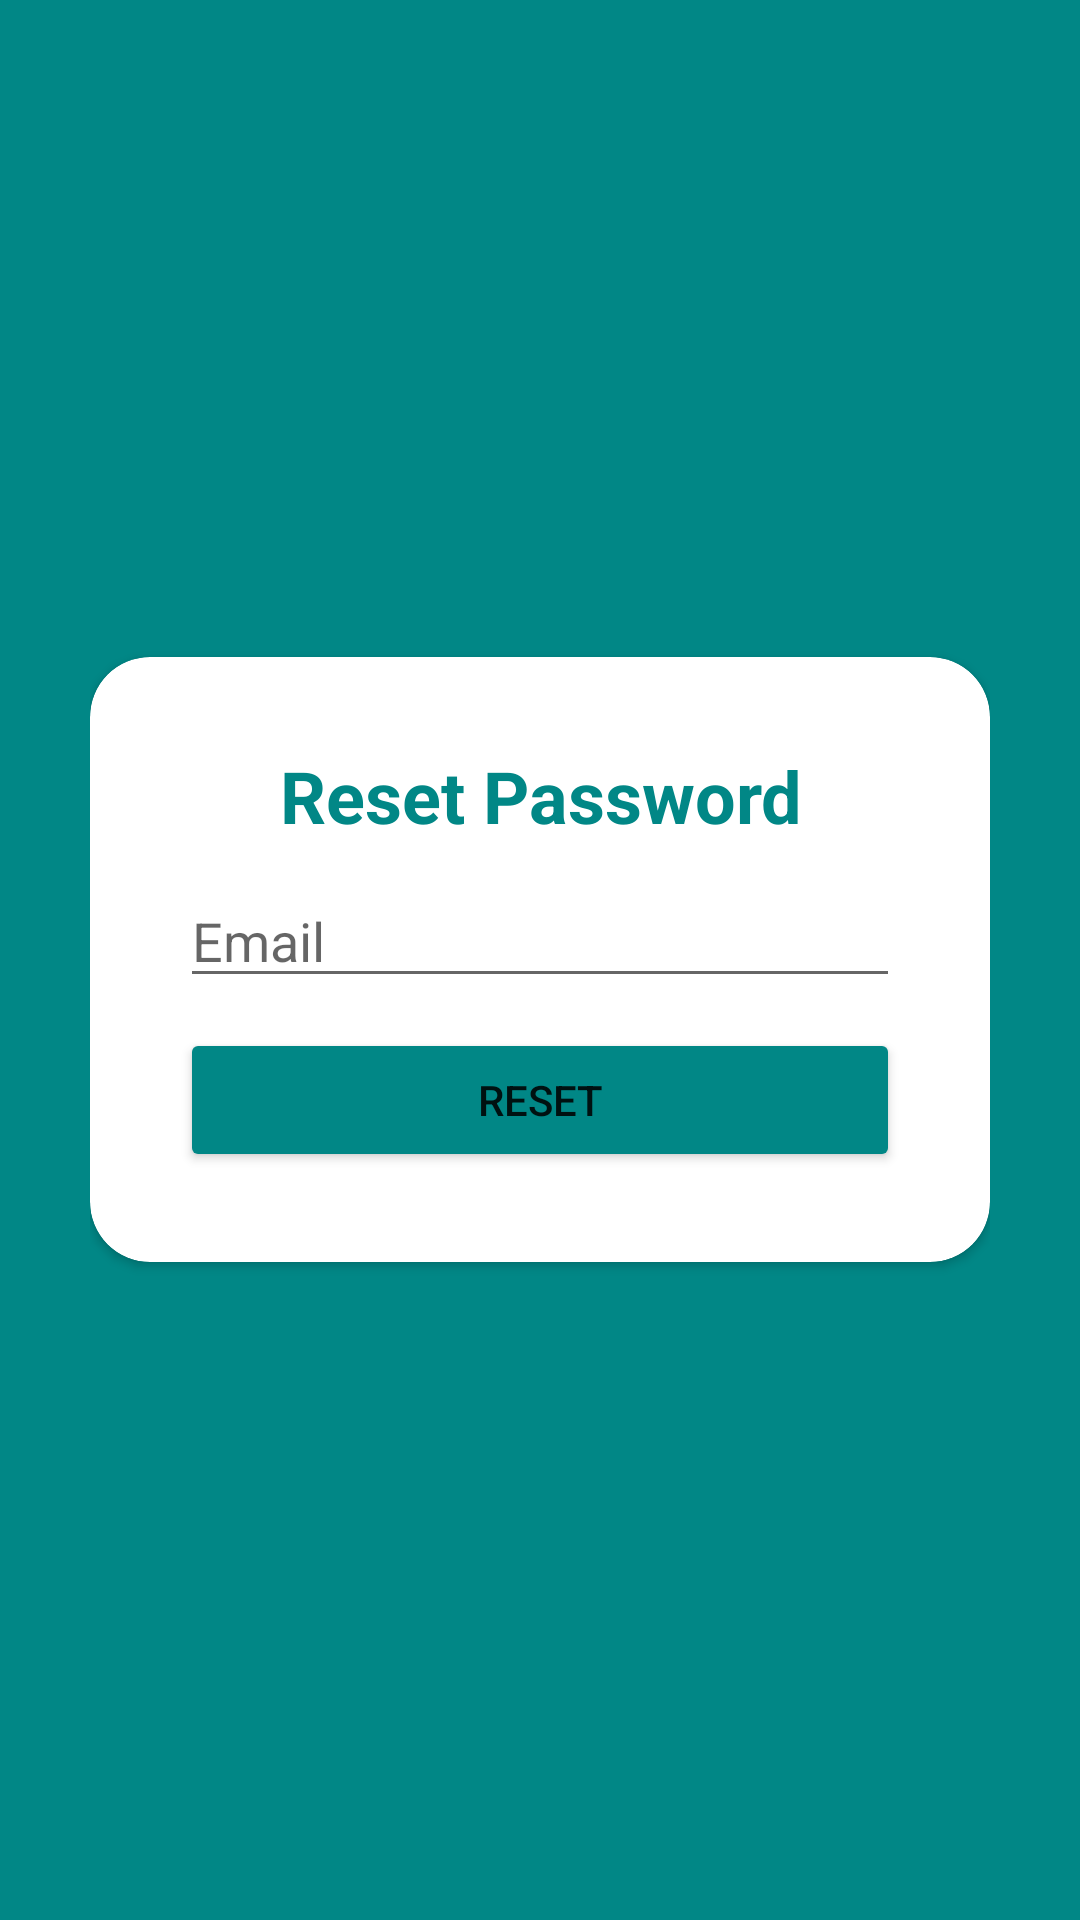

Here is an Android app screen rendered from its layout file. Give the layout XML and the strings, colors and styles it references.
<!-- AndroidManifest.xml: application theme Theme.LatihanFirebase -->
<!-- res/layout/activity_reset_password.xml -->
<?xml version="1.0" encoding="utf-8"?>
<RelativeLayout xmlns:android="http://schemas.android.com/apk/res/android"
    xmlns:app="http://schemas.android.com/apk/res-auto"
    xmlns:tools="http://schemas.android.com/tools"
    android:layout_width="match_parent"
    android:layout_height="match_parent"
    android:background="@color/teal_700"
    android:padding="30dp"
    tools:context=".LoginActivity">

    <androidx.cardview.widget.CardView
        android:layout_width="match_parent"
        android:layout_height="wrap_content"
        android:layout_centerInParent="true"
        android:background="@color/white"
        app:cardCornerRadius="20dp">

        <LinearLayout
            android:layout_width="match_parent"
            android:layout_height="wrap_content"
            android:orientation="vertical"
            android:padding="30dp">

            <TextView
                android:layout_width="match_parent"
                android:layout_height="wrap_content"
                android:layout_gravity="center"
                android:backgroundTint="@color/black"
                android:text="Reset Password"
                android:textAlignment="center"
                android:textColor="@color/teal_700"
                android:textSize="24sp"
                android:textStyle="bold" />

            <EditText
                android:id="@+id/edt_email_reset"
                android:layout_width="match_parent"
                android:layout_height="wrap_content"
                android:layout_marginTop="10dp"
                android:hint="Email"
                android:inputType="textEmailAddress" />

            <Button
                android:id="@+id/btn_reset"
                android:layout_width="match_parent"
                android:layout_height="wrap_content"
                android:layout_marginTop="10dp"
                android:backgroundTint="@color/teal_700"
                android:text="Reset" />

        </LinearLayout>


    </androidx.cardview.widget.CardView>

</RelativeLayout>
<!-- resources referenced by this layout -->
<resources>
  <style name="Theme.LatihanFirebase" parent="Theme.MaterialComponents.DayNight.DarkActionBar">
          
          <item name="colorPrimary">@color/purple_500</item>
          <item name="colorPrimaryVariant">@color/purple_700</item>
          <item name="colorOnPrimary">@color/white</item>
          
          <item name="colorSecondary">@color/teal_200</item>
          <item name="colorSecondaryVariant">@color/teal_700</item>
          <item name="colorOnSecondary">@color/black</item>
          
          <item name="android:statusBarColor" tools:targetApi="l">?attr/colorPrimaryVariant</item>
          
      </style>
  <!-- not gathered from this repository: default colours our renderer supplied (Android Studio template values) -->
  <color name="purple_500">#FF6200EE</color>
  <color name="purple_700">#FF3700B3</color>
  <color name="teal_200">#FF03DAC5</color>
  <color name="teal_700">#FF018786</color>
  <color name="black">#FF000000</color>
  <color name="white">#FFFFFFFF</color>
</resources>
